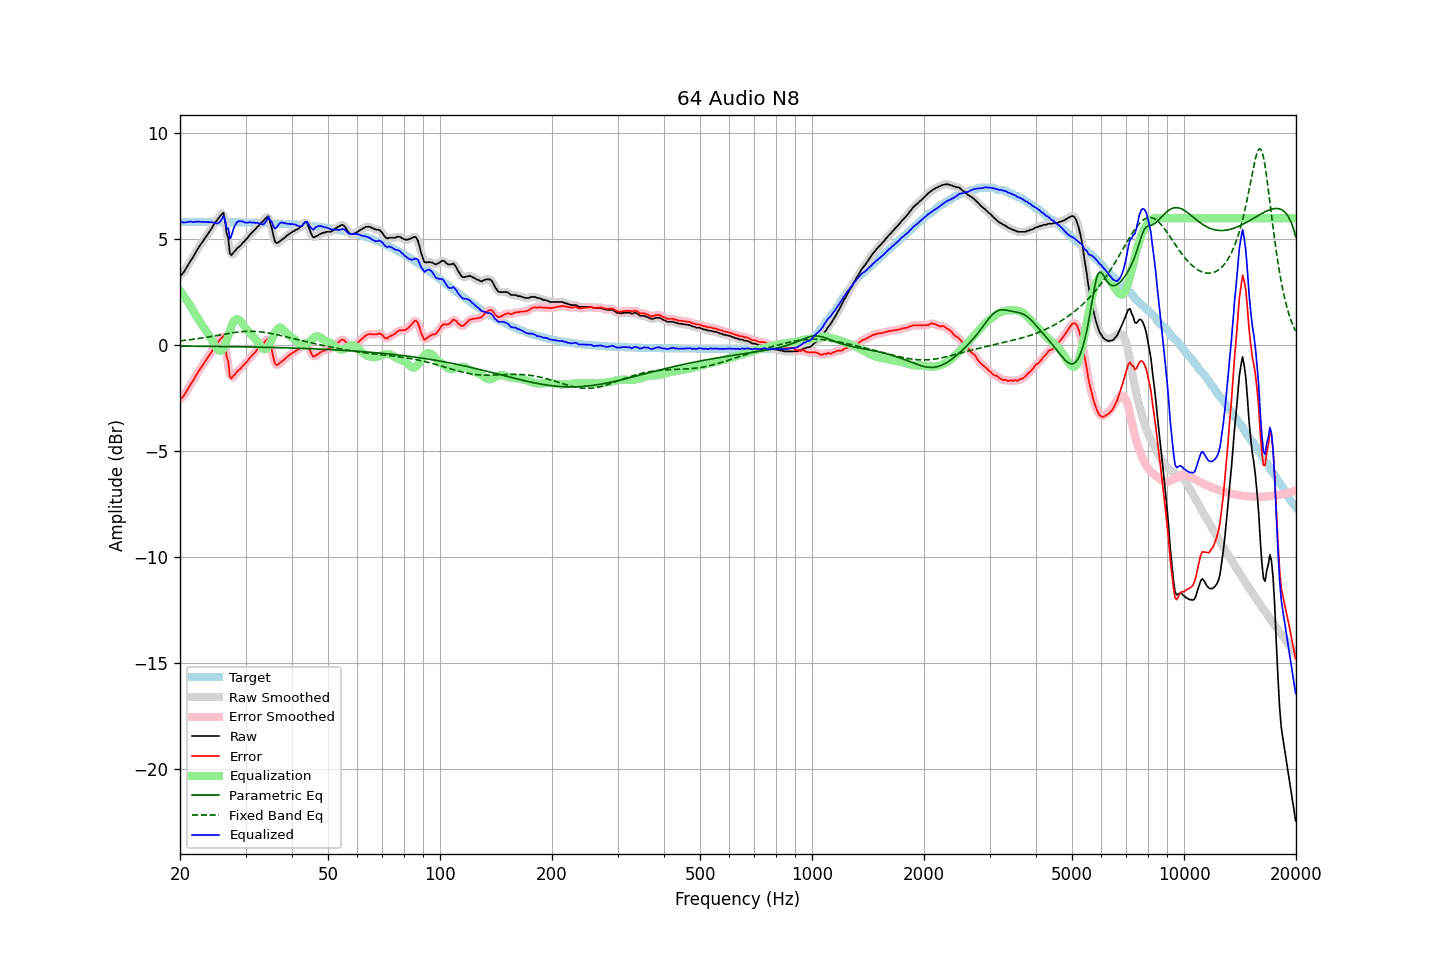

The file beside this chart, header and first rows:
frequency, raw, error, smoothed, error_smoothed, equalization, parametric_eq, fixed_band_eq, equalized_raw, equalized_smoothed, target
20.00, 3.30, -2.53, 3.29, -2.55, 2.59, -0.03, 0.21, 5.89, 5.87, 5.83
20.20, 3.34, -2.49, 3.35, -2.48, 2.48, -0.03, 0.22, 5.82, 5.84, 5.83
20.40, 3.43, -2.40, 3.44, -2.40, 2.37, -0.03, 0.23, 5.80, 5.81, 5.83
20.61, 3.54, -2.29, 3.54, -2.30, 2.26, -0.03, 0.24, 5.80, 5.80, 5.83
20.81, 3.66, -2.17, 3.66, -2.17, 2.15, -0.03, 0.25, 5.81, 5.81, 5.83
21.02, 3.79, -2.04, 3.79, -2.04, 2.03, -0.03, 0.26, 5.82, 5.82, 5.83
21.23, 3.92, -1.91, 3.91, -1.92, 1.92, -0.03, 0.27, 5.84, 5.83, 5.83
21.44, 4.04, -1.79, 4.03, -1.80, 1.80, -0.03, 0.28, 5.84, 5.83, 5.83
21.66, 4.15, -1.68, 4.16, -1.67, 1.67, -0.04, 0.29, 5.82, 5.83, 5.83
21.87, 4.28, -1.55, 4.29, -1.54, 1.54, -0.04, 0.30, 5.82, 5.83, 5.83
22.09, 4.43, -1.40, 4.42, -1.41, 1.41, -0.04, 0.31, 5.84, 5.83, 5.83
22.31, 4.55, -1.28, 4.55, -1.28, 1.29, -0.04, 0.32, 5.84, 5.84, 5.83
22.54, 4.67, -1.16, 4.67, -1.16, 1.17, -0.04, 0.33, 5.84, 5.84, 5.83
22.76, 4.78, -1.05, 4.78, -1.05, 1.05, -0.04, 0.34, 5.83, 5.83, 5.83
22.99, 4.89, -0.94, 4.89, -0.94, 0.94, -0.04, 0.36, 5.83, 5.83, 5.83
23.22, 5.00, -0.83, 5.00, -0.83, 0.83, -0.04, 0.37, 5.82, 5.82, 5.83
23.45, 5.11, -0.72, 5.11, -0.72, 0.71, -0.04, 0.38, 5.82, 5.82, 5.83
23.69, 5.22, -0.61, 5.22, -0.61, 0.60, -0.04, 0.39, 5.82, 5.82, 5.83
23.92, 5.33, -0.49, 5.33, -0.50, 0.49, -0.04, 0.41, 5.82, 5.82, 5.82
24.16, 5.44, -0.38, 5.45, -0.38, 0.37, -0.04, 0.42, 5.81, 5.82, 5.82
24.40, 5.57, -0.25, 5.57, -0.25, 0.24, -0.05, 0.43, 5.81, 5.81, 5.82
24.65, 5.70, -0.12, 5.69, -0.13, 0.10, -0.05, 0.45, 5.79, 5.79, 5.82
24.89, 5.81, -0.01, 5.81, -0.01, -0.04, -0.05, 0.46, 5.77, 5.77, 5.82
25.14, 5.91, 0.09, 5.91, 0.09, -0.15, -0.05, 0.47, 5.76, 5.76, 5.82
25.39, 6.00, 0.18, 6.01, 0.19, -0.23, -0.05, 0.49, 5.77, 5.78, 5.82
25.65, 6.11, 0.29, 6.14, 0.32, -0.26, -0.05, 0.50, 5.85, 5.88, 5.82
25.91, 6.19, 0.37, 6.23, 0.41, -0.24, -0.05, 0.51, 5.95, 6.00, 5.82
26.16, 6.26, 0.45, 6.12, 0.30, -0.15, -0.05, 0.53, 6.11, 5.97, 5.82
26.43, 5.90, 0.09, 5.88, 0.07, 0.01, -0.05, 0.54, 5.92, 5.89, 5.82
26.69, 5.29, -0.53, 5.42, -0.40, 0.22, -0.05, 0.55, 5.51, 5.64, 5.82
26.96, 5.07, -0.74, 4.88, -0.93, 0.45, -0.06, 0.57, 5.52, 5.33, 5.81
27.23, 4.34, -1.48, 4.51, -1.31, 0.69, -0.06, 0.58, 5.02, 5.19, 5.81
27.50, 4.26, -1.55, 4.33, -1.48, 0.90, -0.06, 0.59, 5.16, 5.23, 5.81
27.77, 4.36, -1.45, 4.28, -1.53, 1.08, -0.06, 0.60, 5.44, 5.36, 5.81
28.05, 4.44, -1.37, 4.43, -1.38, 1.19, -0.06, 0.61, 5.63, 5.62, 5.81
28.33, 4.53, -1.28, 4.53, -1.28, 1.24, -0.06, 0.62, 5.77, 5.76, 5.81
28.62, 4.61, -1.20, 4.60, -1.21, 1.24, -0.06, 0.63, 5.84, 5.84, 5.81
28.90, 4.67, -1.14, 4.68, -1.13, 1.19, -0.06, 0.64, 5.86, 5.87, 5.81
29.19, 4.74, -1.07, 4.75, -1.06, 1.12, -0.06, 0.65, 5.85, 5.86, 5.80
29.48, 4.84, -0.96, 4.83, -0.98, 1.01, -0.07, 0.65, 5.85, 5.84, 5.80
29.78, 4.90, -0.90, 4.91, -0.90, 0.90, -0.07, 0.66, 5.80, 5.81, 5.80
30.08, 5.00, -0.80, 4.99, -0.81, 0.80, -0.07, 0.66, 5.80, 5.79, 5.80
30.38, 5.07, -0.73, 5.08, -0.72, 0.72, -0.07, 0.67, 5.79, 5.80, 5.80
30.68, 5.18, -0.62, 5.17, -0.63, 0.63, -0.07, 0.67, 5.81, 5.80, 5.80
30.99, 5.26, -0.54, 5.26, -0.54, 0.55, -0.07, 0.67, 5.80, 5.80, 5.79
31.30, 5.34, -0.45, 5.34, -0.45, 0.46, -0.07, 0.67, 5.80, 5.80, 5.79
31.61, 5.42, -0.37, 5.42, -0.37, 0.38, -0.08, 0.66, 5.79, 5.79, 5.79
31.93, 5.49, -0.30, 5.50, -0.29, 0.29, -0.08, 0.66, 5.78, 5.79, 5.79
32.24, 5.59, -0.20, 5.58, -0.21, 0.20, -0.08, 0.66, 5.79, 5.78, 5.79
32.57, 5.65, -0.14, 5.66, -0.12, 0.10, -0.08, 0.65, 5.74, 5.76, 5.78
32.89, 5.75, -0.03, 5.74, -0.04, -0.01, -0.08, 0.64, 5.74, 5.73, 5.78
33.22, 5.82, 0.04, 5.82, 0.04, -0.11, -0.08, 0.63, 5.71, 5.71, 5.78
33.55, 5.88, 0.10, 5.90, 0.12, -0.17, -0.09, 0.62, 5.71, 5.73, 5.78
33.89, 5.98, 0.20, 6.00, 0.22, -0.18, -0.09, 0.61, 5.80, 5.82, 5.77
34.23, 6.04, 0.27, 6.05, 0.28, -0.13, -0.09, 0.60, 5.90, 5.91, 5.77
34.57, 6.10, 0.33, 6.01, 0.24, -0.03, -0.09, 0.59, 6.06, 5.98, 5.77
34.92, 5.81, 0.05, 5.84, 0.08, 0.10, -0.09, 0.57, 5.91, 5.95, 5.77
35.27, 5.57, -0.19, 5.55, -0.21, 0.26, -0.09, 0.56, 5.83, 5.81, 5.76
35.62, 5.22, -0.54, 5.22, -0.55, 0.43, -0.10, 0.55, 5.65, 5.64, 5.76
35.97, 4.92, -0.84, 4.98, -0.78, 0.59, -0.10, 0.53, 5.51, 5.57, 5.76
... 635 more rows
